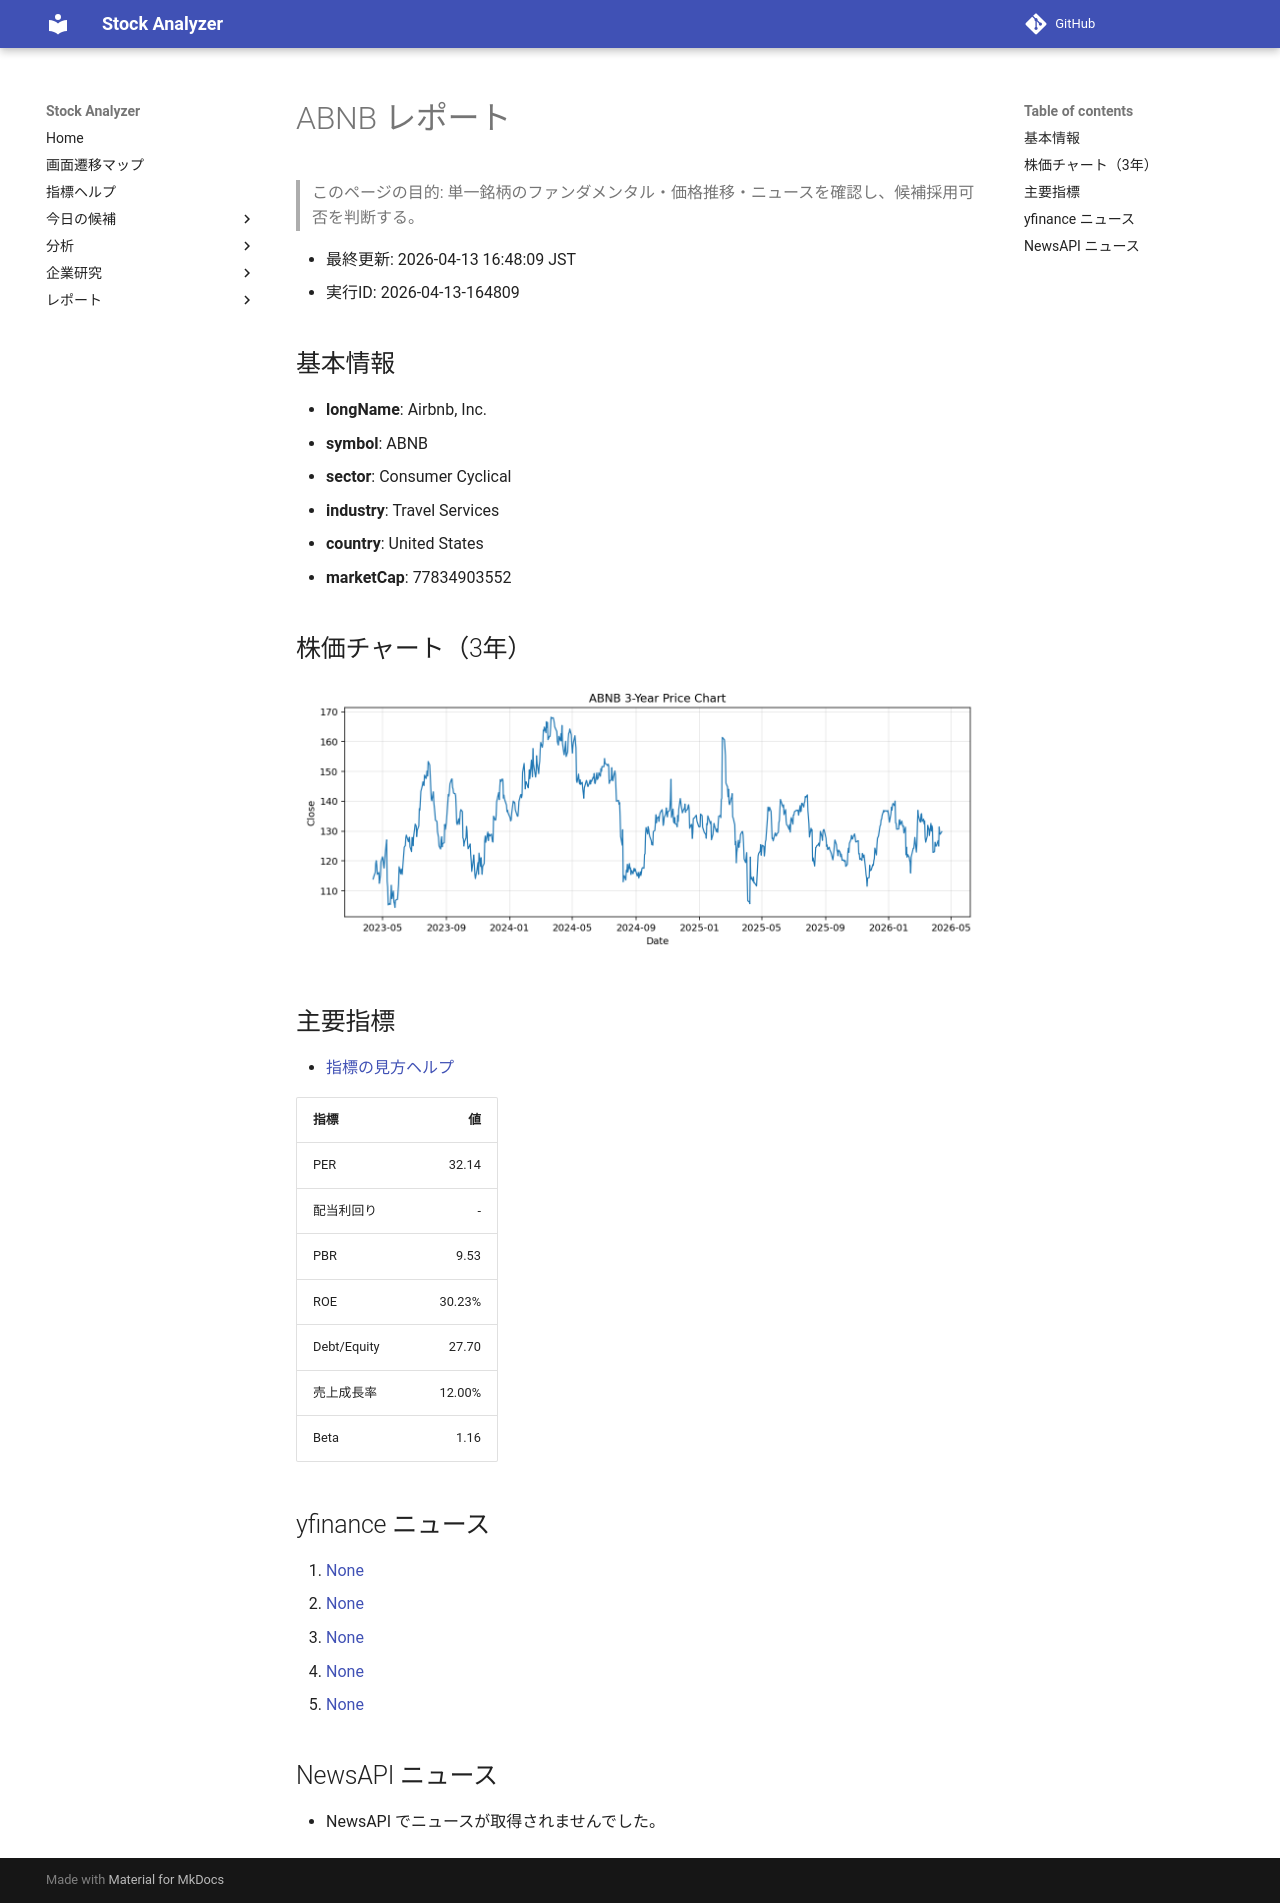

repository: Yumi-note/Making-APP · page: reports/2026-04-13/164809/ABNB/index.html · generator: mkdocs

# ABNB レポート

> このページの目的: 単一銘柄のファンダメンタル・価格推移・ニュースを確認し、候補採用可否を判断する。

- 最終更新: 2026-04-13 16:48:09 JST
- 実行ID: 2026-04-13-164809

## 基本情報

- **longName**: Airbnb, Inc.
- **symbol**: ABNB
- **sector**: Consumer Cyclical
- **industry**: Travel Services
- **country**: United States
- **marketCap**: 77834903552

## 株価チャート（3年）

![ABNB 3-year price chart](ABNB_3y.png)

## 主要指標

- [指標の見方ヘルプ](../../../../indicators.md)

| 指標 | 値 |
|---|---:|
| PER | 32.14 |
| 配当利回り | - |
| PBR | 9.53 |
| ROE | 30.23% |
| Debt/Equity | 27.70 |
| 売上成長率 | 12.00% |
| Beta | 1.16 |

## yfinance ニュース

1. [None](None)
2. [None](None)
3. [None](None)
4. [None](None)
5. [None](None)

## NewsAPI ニュース

- NewsAPI でニュースが取得されませんでした。
